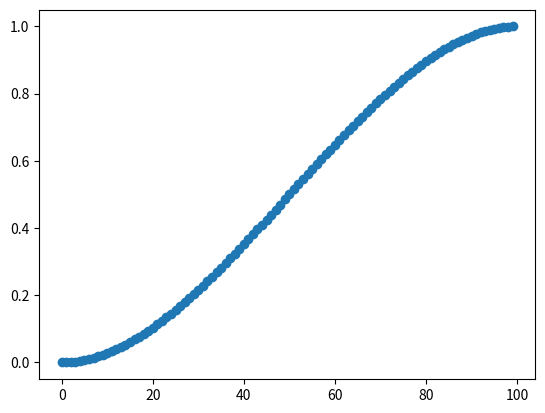

Write Python code to recreate this figure.
import numpy as np
from math import atan, sin, cos, pi
from matplotlib import pyplot as plt
import copy

class Trajectory():

    def __init__(self, xi, xf, vi, vf, t0, tf):
        self.xi  = xi
        self.xf = xf
        self.Ti = t0
        self.Tf = tf
        self.vi = vi
        self.vf = vf

        self.x_matrix = np.matrix([[xi], [vi], [xf], [vf]])
        self.cubic_T_Matrix()
        self.cubic_trajectory()


    def cubic_T_Matrix(self):
        self.T_matrix = np.matrix([[1, self.Ti, self.Ti ** 2, self.Ti ** 3],
                                  [0, 1, 2 * self.Ti, 3 * self.Ti ** 2],
                                  [1, self.Tf, self.Tf ** 2, self.Tf ** 3],
                                  [0, 1, 2 * self.Tf, 3 * self.Tf ** 2]])
        self.T_inv = np.linalg.inv(self.T_matrix)

    def cubic_trajectory(self):
        self.cubic_T_Matrix()
        self.x_Co_ef = np.dot(self.T_inv, self.x_matrix)
        

    def at_time(self, T):
        T_d1 = np.matrix([1, T, T**2, T**3])
        T_d2 = np.matrix([0, 1, 2*T, 3*T**2])
        x = np.dot(T_d1, self.x_Co_ef)
        x_dot = np.dot(T_d2, self.x_Co_ef)
        x = x.astype(float)
        x = float(x)
        return x, x_dot

class trajectory_controller():

    def __init__(self, kp):
        self.kp = kp # control constant
        self.current_pose = None
        self.previous_pose = None
        self.target_pose = None

    def update_state(self, new_pose):
        self.previous_pose = self.current_pose
        self.current_pose = new_pose

    def update_target(self, new_target):
        self.target_pose = new_target

    def get_velocity_command(self):
        return (self.target_pose - self.current_pose)*self.kp

    def current_error(self):
        return (self.target_pose - self.current_pose)
if __name__ == '__main__':

    primitive = Trajectory(0, 1, 0, 0, 0, 1)
    pos_x = []
    pos_y = []
    time = []
    for i in range(100):
        x, y = primitive.at_time(i/100)
        pos_x.append(x)
        pos_y.append(y)
        time.append(i)
    plt.scatter(time, pos_x)
    plt.show()
